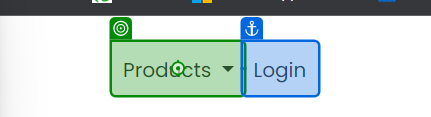
Workflow: Main

Step 1: click on the link in window 'UiBank' (chrome.exe)

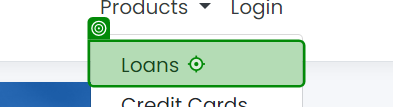
Step 2: click on the link 'Loans' in window 'UiBank' (chrome.exe)

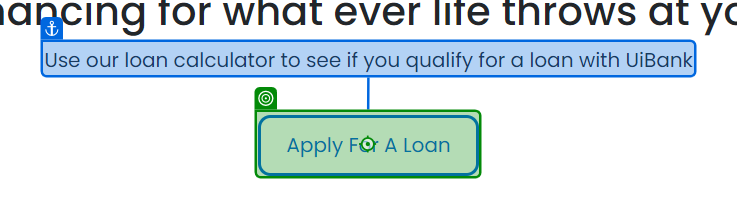
Step 3: click on the button 'Apply For A Loan' in window 'UiBank' (chrome.exe)

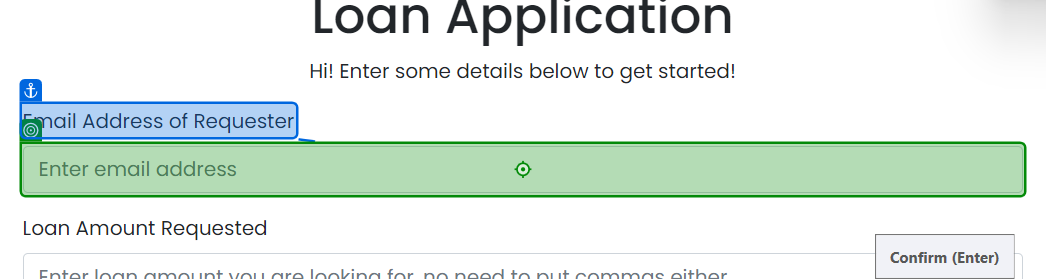
Step 4: type [email] into the text box 'email' in window 'UiBank' (chrome.exe)

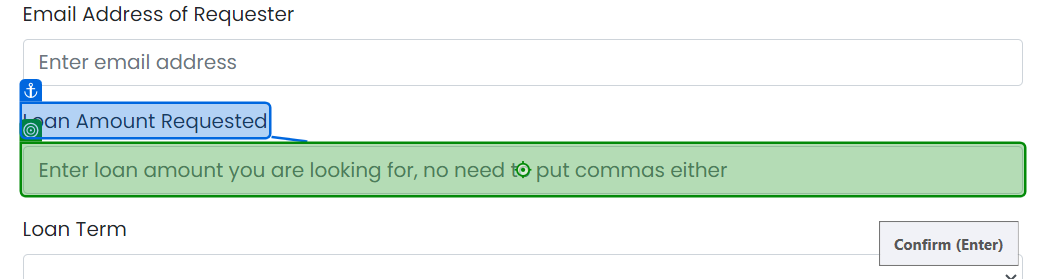
Step 5: type [LoanAmount] into the text box 'amount' in window 'UiBank' (chrome.exe)

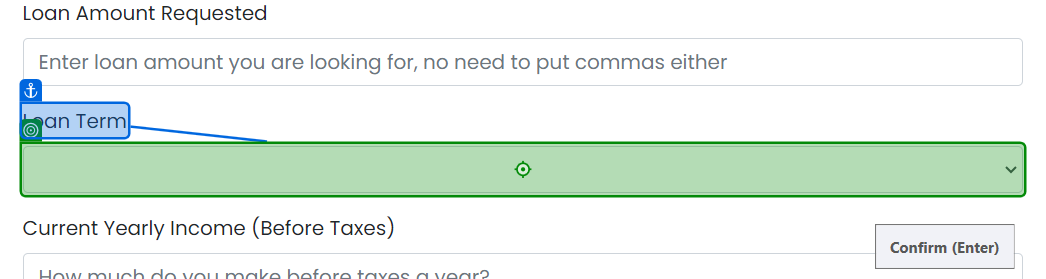
Step 6: type [LoanTerm] into the drop-down 'term' in window 'UiBank' (chrome.exe)

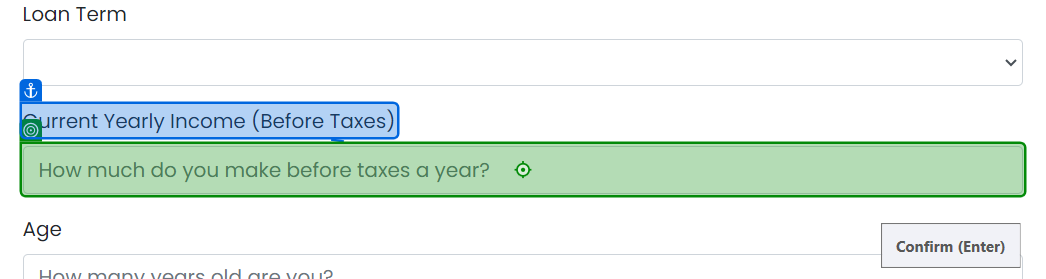
Step 7: type [YearlyIncome] into the text box 'income' in window 'UiBank' (chrome.exe)

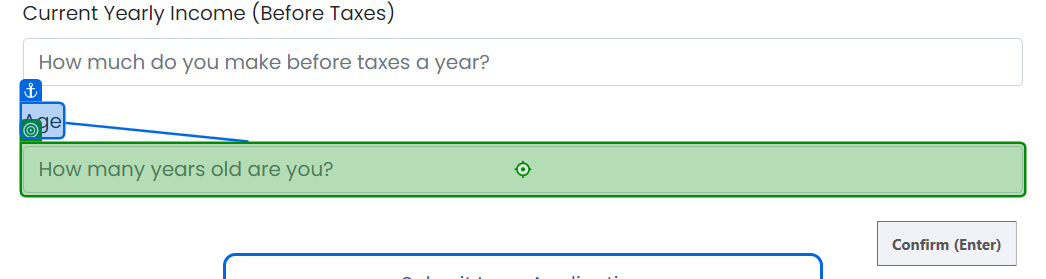
Step 8: type [Age] into the text box 'age' in window 'UiBank' (chrome.exe)

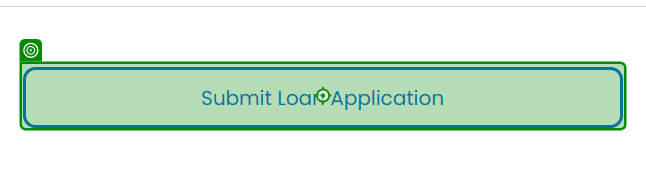
Step 9: click on the button 'Submit Loan Application' in window 'UiBank' (chrome.exe)
